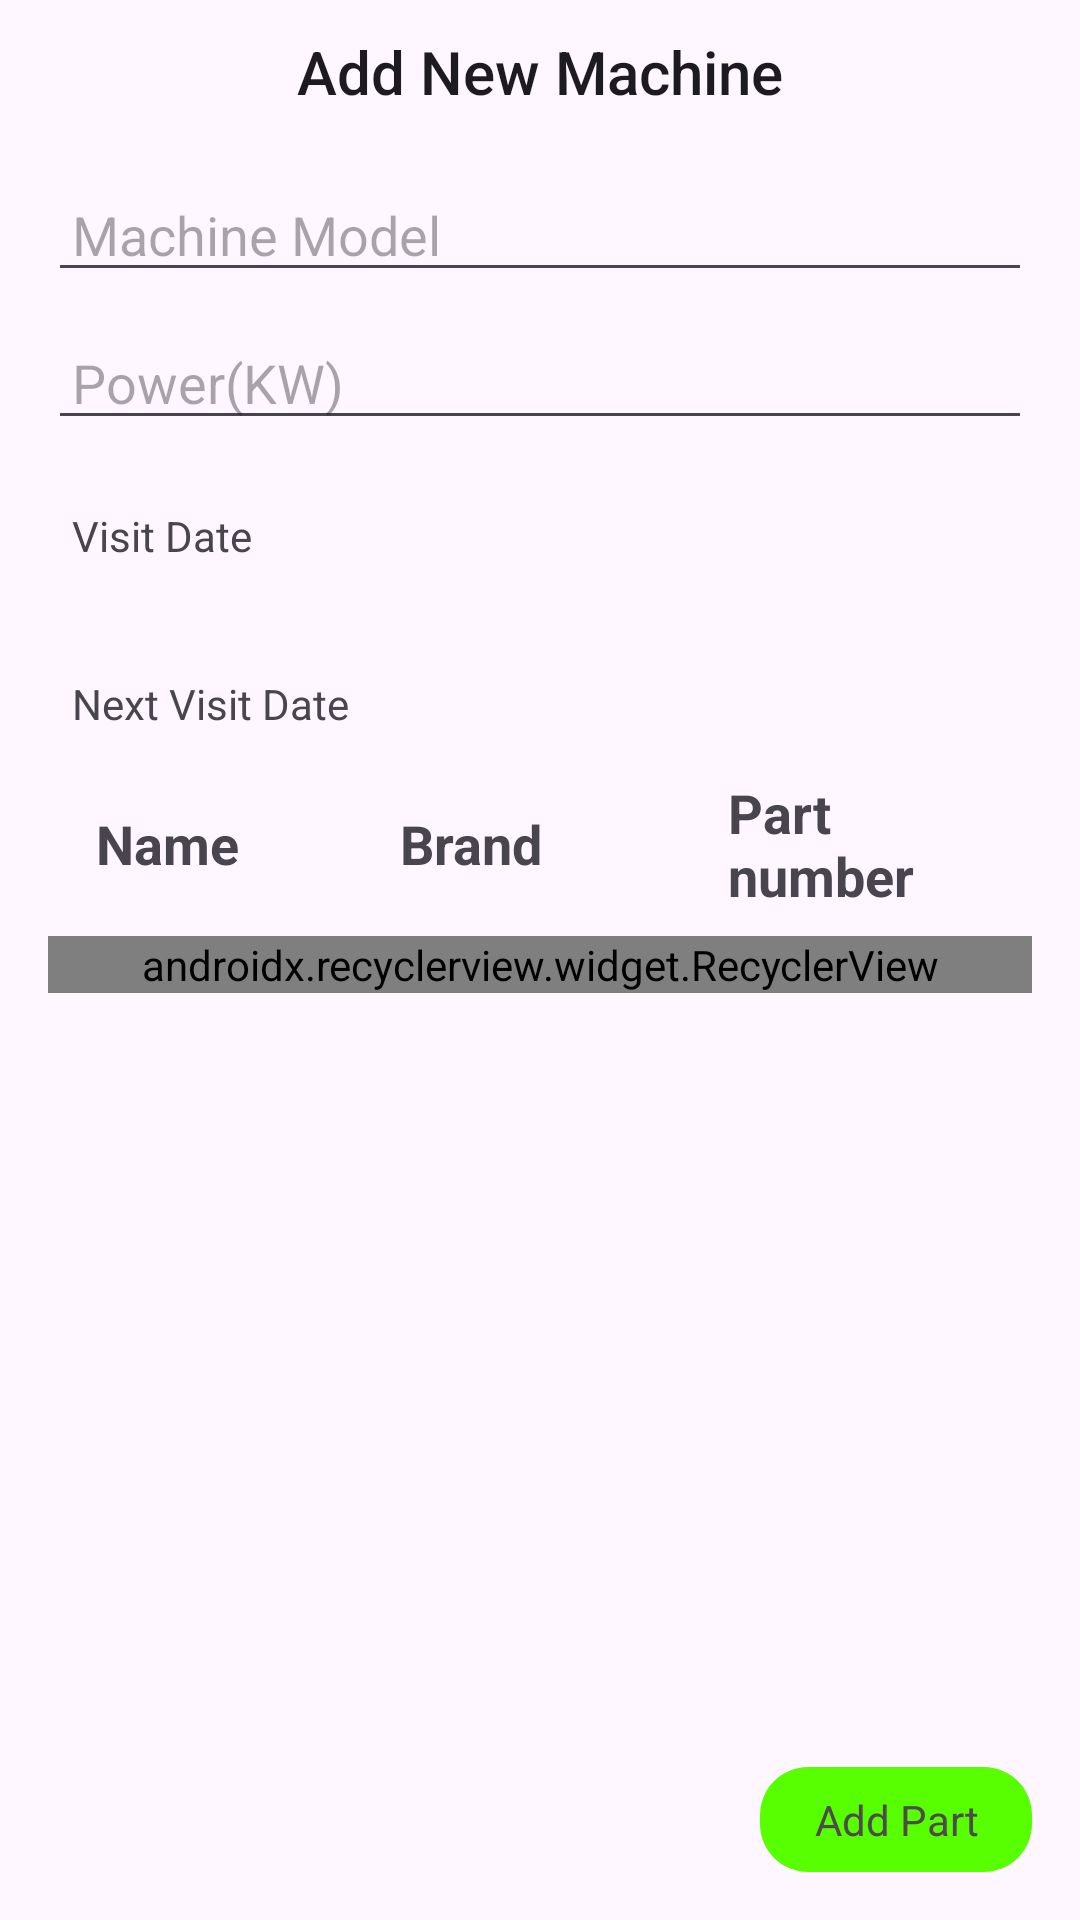

Here is an Android app screen rendered from its layout file. Give the layout XML and the strings, colors and styles it references.
<!-- AndroidManifest.xml: application theme Theme.UMSReminder -->
<!-- res/layout/add_machine.xml -->
<?xml version="1.0" encoding="utf-8"?>
<androidx.constraintlayout.widget.ConstraintLayout xmlns:android="http://schemas.android.com/apk/res/android"
    android:layout_width="match_parent"
    android:layout_height="match_parent"
    xmlns:app="http://schemas.android.com/apk/res-auto"
    xmlns:tools="http://schemas.android.com/tools">
    <ImageView
        android:layout_width="48dp"
        android:layout_height="48dp"
        android:src="@drawable/done"
        app:layout_constraintEnd_toEndOf="parent"
        app:layout_constraintTop_toTopOf="parent"
        android:layout_marginEnd="8dp"

        android:id="@+id/saveButton"/>
    <TextView
        android:layout_width="match_parent"
        android:layout_height="48dp"
        app:layout_constraintStart_toStartOf="parent"
        app:layout_constraintEnd_toEndOf="parent"
        app:layout_constraintTop_toTopOf="parent"
        android:text="Add New Machine"
        android:textAppearance="@style/TextAppearance.AppCompat.Title"
        android:gravity="center"
        android:id="@+id/title"/>
    <EditText
        android:layout_width="match_parent"
        android:layout_height="wrap_content"
        android:paddingHorizontal="8dp"
        android:hint="Machine Model"
        android:id="@+id/machineModel"
        app:layout_constraintStart_toStartOf="parent"
        app:layout_constraintEnd_toEndOf="parent"
        app:layout_constraintTop_toBottomOf="@id/title"
        android:layout_marginHorizontal="16dp"
        android:layout_marginVertical="8dp"/>
    <EditText
        android:layout_width="match_parent"
        android:layout_height="wrap_content"
        android:paddingHorizontal="8dp"
        android:hint="Power(KW)"
        android:id="@+id/power"
        app:layout_constraintStart_toStartOf="parent"
        app:layout_constraintEnd_toEndOf="parent"
        app:layout_constraintTop_toBottomOf="@id/machineModel"
        android:layout_marginHorizontal="16dp"
        android:layout_marginVertical="8dp"/>
    <TextView
        android:layout_width="match_parent"
        android:layout_height="48dp"
        android:paddingHorizontal="8dp"
        android:text="Visit Date"
        android:gravity="center|start"
        android:id="@+id/visitDate"
        app:layout_constraintStart_toStartOf="parent"
        app:layout_constraintEnd_toEndOf="parent"
        app:layout_constraintTop_toBottomOf="@id/power"
        android:layout_marginHorizontal="16dp"
        android:layout_marginVertical="8dp"/>
    <TextView
        android:layout_width="match_parent"
        android:layout_height="48dp"
        android:paddingHorizontal="8dp"
        android:text="Next Visit Date"
        android:id="@+id/nextVisitDate"
        app:layout_constraintStart_toStartOf="parent"
        app:layout_constraintEnd_toEndOf="parent"
        android:gravity="center|start"
        app:layout_constraintTop_toBottomOf="@id/visitDate"
        android:layout_marginHorizontal="16dp"
        android:layout_marginVertical="8dp"/>

    <LinearLayout
        android:layout_width="0dp"
        android:layout_height="wrap_content"
        android:orientation="horizontal"
        android:id="@+id/titleView"
        app:layout_constraintStart_toStartOf="@id/partRecyclerView"
        app:layout_constraintEnd_toEndOf="@id/partRecyclerView"
        app:layout_constraintTop_toBottomOf="@id/nextVisitDate">
        <TextView
            android:layout_width="0dp"
            android:layout_weight="1"
            android:layout_height="match_parent"
            android:gravity="center|start"
            android:text="Name"
            android:paddingHorizontal="16dp"
            android:textStyle="bold"
            android:textAppearance="@style/TextAppearance.AppCompat.Medium"/>
        <TextView
            android:layout_width="0dp"
            android:layout_weight="1"
            android:layout_height="match_parent"
            android:gravity="center|start"
            android:text="Brand"
            android:paddingHorizontal="8dp"
            android:textStyle="bold"
            android:textAppearance="@style/TextAppearance.AppCompat.Medium"/>
        <TextView
            android:layout_width="0dp"
            android:layout_weight="1"
            android:layout_height="match_parent"
            android:gravity="center|start"
            android:text="Part number"
            android:paddingHorizontal="8dp"
            android:textStyle="bold"
            android:textAppearance="@style/TextAppearance.AppCompat.Medium"/>
    </LinearLayout>




    <androidx.recyclerview.widget.RecyclerView
        android:layout_width="match_parent"
        android:layout_height="wrap_content"
        app:layout_constraintStart_toStartOf="parent"
        app:layout_constraintEnd_toEndOf="parent"
        android:id="@+id/partRecyclerView"
        app:layoutManager=".ui.WrapContentLinearLayoutManager"
        tools:listitem="@layout/single_part_model"
        app:layout_constraintTop_toBottomOf="@id/titleView"
        android:layout_marginHorizontal="16dp"
        android:layout_marginVertical="8dp"/>

    <TextView
        android:layout_width="wrap_content"
        android:layout_height="wrap_content"
        app:layout_constraintEnd_toEndOf="parent"
        app:layout_constraintBottom_toBottomOf="parent"
        android:layout_marginBottom="16dp"
        android:layout_marginEnd="16dp"
        android:background="@drawable/button_background"
        android:paddingHorizontal="18dp"
        android:paddingVertical="8dp"
        android:id="@+id/fabIcon"
        android:text="Add Part"
        android:gravity="center"
        android:textColor="#4C4C4C"
        />

</androidx.constraintlayout.widget.ConstraintLayout>
<!-- res/layout/single_part_model.xml (included above) -->
<?xml version="1.0" encoding="utf-8"?>
<androidx.constraintlayout.widget.ConstraintLayout
    xmlns:android="http://schemas.android.com/apk/res/android"
    android:layout_width="match_parent"
    xmlns:app="http://schemas.android.com/apk/res-auto"
    android:background="@null"
    android:layout_height="wrap_content">

    <androidx.cardview.widget.CardView
        android:layout_width="match_parent"
        android:layout_height="wrap_content"
        android:layout_margin="6dp"
        app:cardElevation="4dp"
        app:cardBackgroundColor="#fff"
        android:foreground="?android:attr/selectableItemBackground"
        app:cardCornerRadius="4dp"
        app:layout_constraintEnd_toEndOf="parent"
        app:layout_constraintStart_toStartOf="parent"
        app:layout_constraintTop_toTopOf="parent"
        app:layout_constraintBottom_toBottomOf="parent">

        <LinearLayout
            android:layout_width="match_parent"
            android:layout_height="48dp"
            android:orientation="horizontal">

            <TextView
                android:layout_width="0dp"
                android:layout_weight="1"
                android:layout_height="match_parent"
                android:gravity="center|start"
                android:text="Name"
                android:id="@+id/name"
                android:paddingHorizontal="8dp"
               
                android:textAppearance="@style/TextAppearance.AppCompat.Medium"/>

            <TextView
                android:layout_width="0dp"
                android:layout_weight="1"
                android:layout_height="match_parent"
                android:gravity="center|start"
                android:text="Brand"
                android:id="@+id/brand"
                android:paddingHorizontal="8dp"
               
                android:textAppearance="@style/TextAppearance.AppCompat.Medium"/>

            <TextView
                android:layout_width="0dp"
                android:layout_weight="1"
                android:layout_height="match_parent"
                android:gravity="center|start"
                android:text="Part Number"
                android:id="@+id/partnumber"
                android:paddingHorizontal="8dp"
               
                android:textAppearance="@style/TextAppearance.AppCompat.Medium"/>



        </LinearLayout>
    </androidx.cardview.widget.CardView>
</androidx.constraintlayout.widget.ConstraintLayout>
<!-- resources referenced by this layout -->
<resources>
  <!-- drawable button_background (drawable) -->
  <?xml version="1.0" encoding="utf-8"?>
  <shape xmlns:android="http://schemas.android.com/apk/res/android">
      <corners android:radius="16dp"/>
      <solid android:color="#58FF00"/>
  </shape>
  <style name="Theme.UMSReminder" parent="Base.Theme.UMSReminder" />
  <style name="Base.Theme.UMSReminder" parent="Theme.Material3.DayNight.NoActionBar">
          
          
      </style>
</resources>
